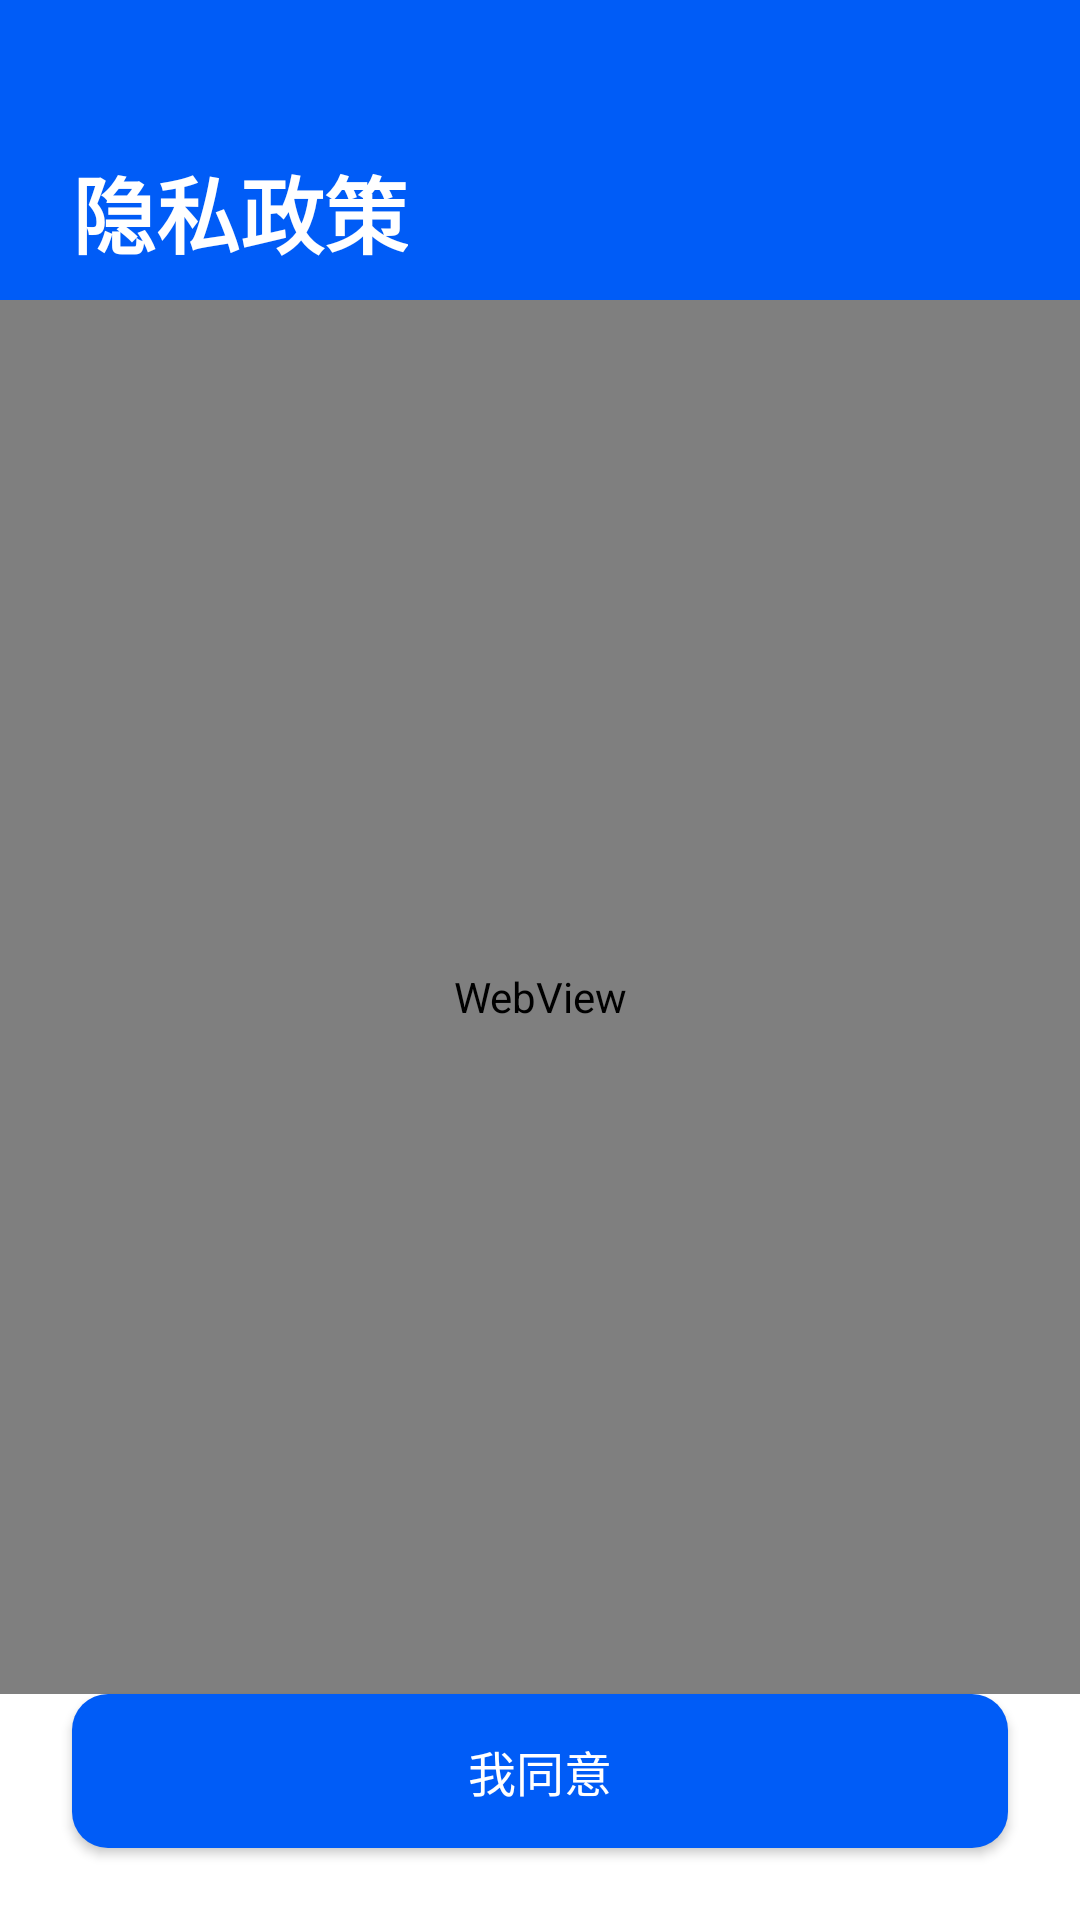

Here is an Android app screen rendered from its layout file. Give the layout XML and the strings, colors and styles it references.
<!-- AndroidManifest.xml: activity theme Theme.BeYourEyes.NoActionBar -->
<!-- res/layout/activity_privacypolicy.xml -->
<?xml version="1.0" encoding="utf-8"?>
<androidx.constraintlayout.widget.ConstraintLayout xmlns:android="http://schemas.android.com/apk/res/android"
    xmlns:app="http://schemas.android.com/apk/res-auto"
    android:layout_width="match_parent"
    android:layout_height="match_parent"
    android:background="@color/white">

    
    <View
        android:id="@+id/headerBackground"
        android:layout_width="match_parent"
        android:layout_height="100dp"
        android:background="@color/primary_blue"
        app:layout_constraintTop_toTopOf="parent" />

    <TextView
        android:id="@+id/headerTitle"
        android:layout_width="wrap_content"
        android:layout_height="wrap_content"
        android:layout_marginStart="24dp"
        android:layout_marginTop="50dp"
        android:text="@string/Privacy_list"
        android:textColor="@color/white"
        android:textSize="28sp"
        android:textStyle="bold"
        android:fontFamily="sans-serif-medium"
        app:layout_constraintStart_toStartOf="parent"
        app:layout_constraintTop_toTopOf="parent" />

    <WebView
        android:id="@+id/webView"
        android:layout_width="match_parent"
        android:layout_height="0dp"
        app:layout_constraintTop_toBottomOf="@id/headerBackground"
        app:layout_constraintBottom_toTopOf="@id/agreeButton" />

    <Button
        android:id="@+id/agreeButton"
        android:layout_width="match_parent"
        android:layout_height="wrap_content"
        android:layout_marginHorizontal="24dp"
        android:layout_marginBottom="24dp"
        android:background="@drawable/blue_button_background"
        android:text="@string/Agree"
        android:textColor="@color/white"
        android:textSize="16sp"
        android:paddingVertical="14dp"
        android:fontFamily="sans-serif-medium"
        app:layout_constraintBottom_toBottomOf="parent" />

</androidx.constraintlayout.widget.ConstraintLayout>
<!-- resources referenced by this layout -->
<resources>
  <color name="primary_blue">#005cf7</color>
  <color name="white">#FFFFFF</color>
  <!-- drawable blue_button_background (drawable) -->
  <?xml version="1.0" encoding="utf-8"?>
  <shape xmlns:android="http://schemas.android.com/apk/res/android"
      android:shape="rectangle">
      <solid android:color="@color/primary_blue" />
      <corners android:radius="12dp" />
  </shape>
  <string name="Agree">我同意</string>
  <string name="Privacy_list">隐私政策</string>
  <style name="Theme.BeYourEyes.NoActionBar">
          <item name="windowActionBar">false</item>
          <item name="windowNoTitle">true</item>
          <item name="android:windowTranslucentStatus">true</item>
          <item name="android:windowTranslucentNavigation">true</item>
      </style>
</resources>
